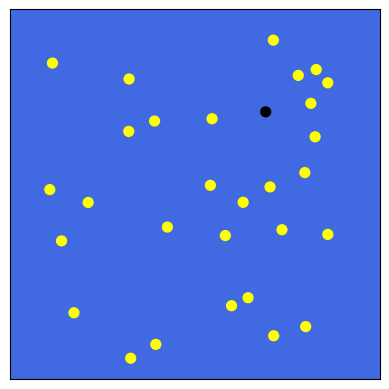

The script that saved this image:
import matplotlib.pyplot as plt
import matplotlib.animation as animation
import random
import numpy as np
from scipy.spatial import KDTree

SCREEN_WIDTH = 900
SCREEN_HEIGHT = 900
TILE_SIZE = 10
GRID_WIDTH = SCREEN_WIDTH / TILE_SIZE
GRID_HEIGHT = SCREEN_HEIGHT / TILE_SIZE
Nb_POISSON = 30
FPS = 15


positions = np.array([[random.uniform(5, GRID_WIDTH - 10), random.uniform(5, GRID_HEIGHT - 10)]
                      for _ in range(Nb_POISSON)], dtype=float)


velocities = np.array([[random.uniform(-2.0, 2.0), random.uniform(-2.0, 2.0)]
                      for _ in range(Nb_POISSON)], dtype=float)

changement_direction = [random.randint(5, 20) for _ in range(Nb_POISSON)]

# Contamination
leader = random.randint(0, Nb_POISSON - 1)
contaminer = [0 for _ in range(Nb_POISSON)]
contaminer[leader] = 2
limite_leader = 3

# Paramètres de comportement
krepulsion = 0.5
kattraction = 0.5
Vnormz = 2  
Rrepulsion = 5
Ralignement = 8
Rattraction = 10

fig, ax = plt.subplots()
sc = ax.scatter([], [], s=50)

def update(frame):
    global positions, velocities

    # Propagation de la contamination
    for i in range(Nb_POISSON):
        if i == leader:
            continue
        min_dist = np.min([np.linalg.norm(positions[i] - positions[j])
                           for j in range(Nb_POISSON) if contaminer[j] == 1 or j == leader])
        if min_dist < limite_leader:
            contaminer[i] = 1


    # KDTree pour interactions locales
    tree = KDTree(positions)

    # Déplacement + rebonds
    for i in range(Nb_POISSON):
        if contaminer[i] == 1:
            velocities[i] = velocities[leader] + [random.uniform(-0.5, 0.5),random.uniform(-0.5, 0.5)]
        #else:
        #   if frame % changement_direction[i] == 0:
        #       velocities[i] = np.array([random.uniform(-2.0, 2.0), random.uniform(-2.0, 2.0)])
        #       changement_direction[i] = random.randint(5, 20)     
    
        distances, indices = tree.query(positions[i], k=7)
        Frepulsion = np.zeros(2)
        Fattraction = np.zeros(2)
        Falignement = np.zeros(2)
        N=7
        for j in range(1, len(distances)):
            if distances[j] < Rrepulsion:
                Frepulsion -= krepulsion * (positions[indices[j]] - positions[i]) / (distances[j]**2)
            elif distances[j] < Ralignement:
                Falignement += (1/N)*velocities[indices[j]]
            elif distances[j] < Rattraction:
                Fattraction += kattraction * (positions[indices[j]] - positions[i]) / (distances[j]**2) 
        # Mise à jour du vecteur vitesse
        velocities[i] += Frepulsion + Fattraction + Falignement

        # Limiter la norme de la vitesse
        velocities[i] = velocities[i] / np.linalg.norm(velocities[i]) * Vnormz

        new_pos = positions[i] + velocities[i]
        if new_pos[0] <= 5 or new_pos[0] >= GRID_WIDTH - 5:
            velocities[i] *= -1
        if new_pos[1] <= 5 or new_pos[1] >= GRID_HEIGHT - 5:
            velocities[i] *= -1

        positions[i] += velocities[i]

    # Couleurs d'affichage
    colors = []
    for i in range(Nb_POISSON):
        if contaminer[i] == 2:
            colors.append("black")
        elif contaminer[i] == 1:
            colors.append("red")
        else:
            colors.append("yellow")

    sc.set_offsets(positions * TILE_SIZE)
    sc.set_color(colors)
    return sc,

# Setup graphique
ax.set_xlim(0, SCREEN_WIDTH)
ax.set_ylim(0, SCREEN_HEIGHT)
ax.set_aspect('equal')
ax.set_facecolor("royalblue")
ax.set_xticklabels([])
ax.set_yticklabels([])
ax.set_xticks([])
ax.set_yticks([])

ani = animation.FuncAnimation(fig, update, interval=1000 // FPS, blit=True)
plt.show()
